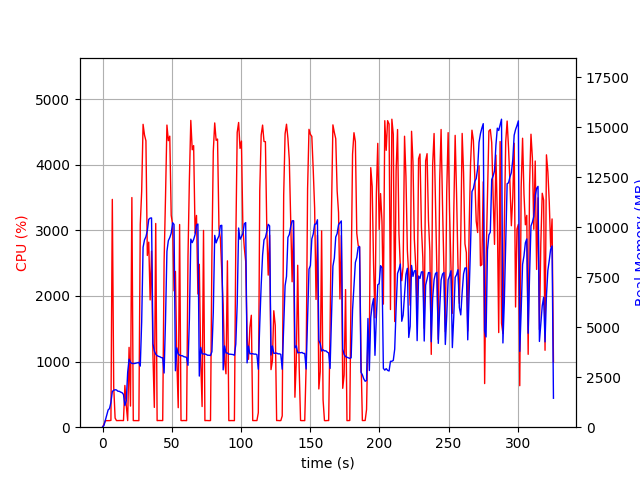

The table this chart was drawn from, first rows:
elapsed_time, nproc, cpu, mem_real, mem_virtual
4.649162292480469e-05, 1, 0.0, 8.059, 3185
1.007, 1, 43.7, 87.29, 774.1
2.016, 1, 99.1, 343.3, 1894
3.024, 1, 99.2, 599.3, 3180
4.032, 1, 100.2, 861.3, 3180
5.04, 1, 100.2, 932.4, 2668
6.048, 1, 104.1, 1241, 6702
7.057, 1, 3471, 1786, 7391
8.067, 1, 615.8, 1846, 7454
9.074, 1, 139.9, 1874, 7558
10.08, 1, 100.1, 1861, 7558
11.09, 1, 101.1, 1799, 7558
12.1, 1, 101.2, 1794, 7558
13.11, 1, 102.1, 1752, 7558
14.12, 1, 101.2, 1725, 7558
15.13, 1, 101.1, 1639, 7558
16.14, 1, 636.2, 1085, 7702
17.15, 1, 326.1, 1327, 9352
18.16, 1, 100.9, 2744, 12168
19.17, 1, 1216, 3403, 12232
20.18, 1, 321.9, 3238, 12232
21.19, 1, 3499, 3187, 12232
22.2, 1, 100.8, 3184, 12232
23.21, 1, 100.9, 3185, 12232
24.22, 1, 100.1, 3204, 12232
25.23, 1, 100.9, 3220, 12232
26.24, 1, 99.9, 3240, 12232
27.26, 1, 3090, 3057, 12232
28.27, 1, 3590, 5259, 12244
29.29, 1, 4615, 9000, 18708
30.31, 1, 4451, 9369, 22134
31.34, 1, 4364, 9525, 22218
32.36, 1, 2617, 9831, 22298
33.37, 1, 2819, 10391, 22298
34.38, 1, 1939, 10456, 22298
35.4, 1, 2683, 10465, 22394
36.41, 1, 1099, 4179, 22410
37.41, 1, 301.7, 3807, 22410
38.42, 1, 3104, 3652, 22410
39.43, 1, 100.2, 3578, 22410
40.44, 1, 102.0, 3544, 22410
41.45, 1, 101.2, 3522, 22410
42.46, 1, 101.1, 3479, 22410
43.46, 1, 101.2, 3472, 22410
44.47, 1, 2530, 2710, 22410
45.5, 1, 3510, 5370, 22410
46.52, 1, 4603, 8799, 22746
47.54, 1, 4366, 9331, 23118
48.56, 1, 4434, 9479, 23118
49.61, 1, 3228, 9700, 23118
50.63, 1, 3084, 10228, 23118
51.64, 1, 2078, 10143, 23118
52.65, 1, 2373, 2823, 23630
53.66, 1, 1025, 3968, 23118
54.67, 1, 297.2, 3666, 23118
55.68, 1, 3088, 3604, 23118
56.69, 1, 101.2, 3576, 23118
57.7, 1, 100.2, 3573, 23118
58.71, 1, 102.1, 3526, 23118
59.71, 1, 101.1, 3512, 23118
... 262 more rows
